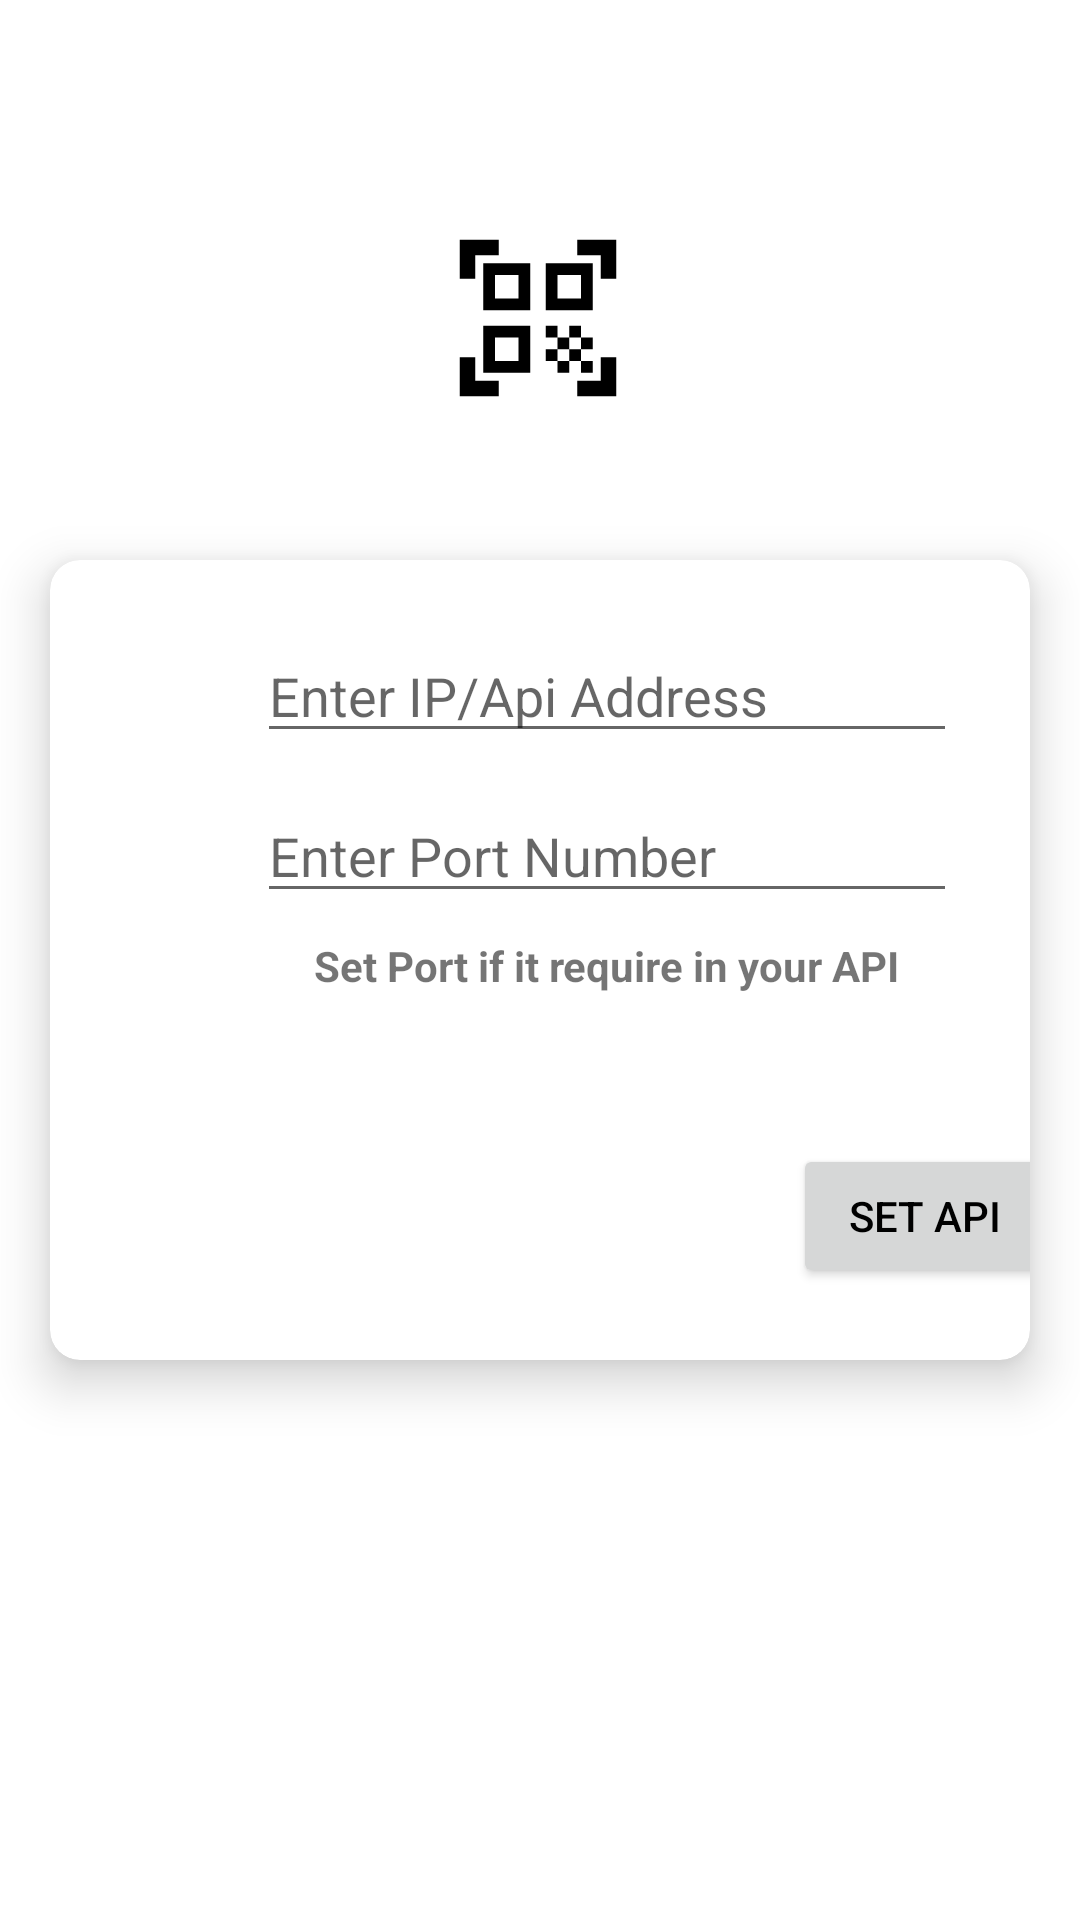

The Android layout XML behind this screen, and the referenced resources:
<!-- AndroidManifest.xml: application theme Theme.DigitRecog -->
<!-- res/layout/activity_port_ip.xml -->
<?xml version="1.0" encoding="utf-8"?>

<androidx.constraintlayout.widget.ConstraintLayout xmlns:android="http://schemas.android.com/apk/res/android"
    xmlns:app="http://schemas.android.com/apk/res-auto"
    xmlns:tools="http://schemas.android.com/tools"
    android:layout_width="match_parent"
    android:layout_height="match_parent"
    tools:context=".PortIpActivity">

    <androidx.cardview.widget.CardView
        android:layout_width="match_parent"
        android:layout_height="800px"
        android:layout_margin="50px"
        app:cardCornerRadius="10dp"
        app:cardElevation="10dp"
        app:layout_constraintBottom_toBottomOf="parent"
        app:layout_constraintEnd_toEndOf="parent"
        app:layout_constraintStart_toStartOf="parent"
        app:layout_constraintTop_toTopOf="parent">

        <androidx.constraintlayout.widget.ConstraintLayout
            android:layout_width="371dp"
            android:layout_height="match_parent">

            <EditText
                android:id="@+id/addIp"
                android:layout_width="700px"
                android:layout_height="wrap_content"
                android:ems="10"
                android:hint="Enter IP/Api Address"
                android:inputType="textPersonName"
                app:layout_constraintBottom_toTopOf="@+id/addPort"
                app:layout_constraintEnd_toEndOf="parent"
                app:layout_constraintStart_toStartOf="parent"
                app:layout_constraintTop_toTopOf="parent"
                app:layout_constraintVertical_bias="0.656" />

            <EditText
                android:id="@+id/addPort"
                android:layout_width="700px"
                android:layout_height="wrap_content"
                android:layout_marginBottom="8dp"
                android:ems="10"
                android:hint="Enter Port Number"
                android:inputType="textPersonName"
                app:layout_constraintBottom_toTopOf="@+id/textView3"
                app:layout_constraintEnd_toEndOf="parent"
                app:layout_constraintStart_toStartOf="parent" />

            <Button
                android:id="@+id/setApi"
                android:layout_width="wrap_content"
                android:layout_height="wrap_content"
                android:layout_marginBottom="24dp"
                android:text="Set Api"
                android:textColor="@color/black"
                app:layout_constraintBottom_toBottomOf="parent"
                app:layout_constraintEnd_toEndOf="parent"
                app:layout_constraintHorizontal_bias="0.875"
                app:layout_constraintStart_toStartOf="parent" />

            <TextView
                android:id="@+id/textView3"
                android:layout_width="wrap_content"
                android:layout_height="wrap_content"
                android:layout_marginBottom="50dp"
                android:text="Set Port if it require in your API"
                android:textStyle="bold"
                app:layout_constraintBottom_toTopOf="@+id/setApi"
                app:layout_constraintEnd_toEndOf="parent"
                app:layout_constraintStart_toStartOf="parent" />
        </androidx.constraintlayout.widget.ConstraintLayout>

    </androidx.cardview.widget.CardView>

    <ImageView
        android:id="@+id/imageView"
        android:layout_width="wrap_content"
        android:layout_height="wrap_content"
        android:layout_marginTop="52dp"
        android:src="@drawable/ic_launcher_foreground"
        app:layout_constraintEnd_toEndOf="parent"
        app:layout_constraintHorizontal_bias="0.498"
        app:layout_constraintStart_toStartOf="parent"
        app:layout_constraintTop_toTopOf="parent" />
</androidx.constraintlayout.widget.ConstraintLayout>
<!-- resources referenced by this layout -->
<resources>
  <color name="black">#FF000000</color>
  <!-- drawable ic_launcher_foreground (drawable) -->
  <vector xmlns:android="http://schemas.android.com/apk/res/android"
      android:width="108dp"
      android:height="108dp"
      android:viewportWidth="108"
      android:viewportHeight="108"
      android:tint="#000000">
    <group android:scaleX="2.61"
        android:scaleY="2.61"
        android:translateX="22.68"
        android:translateY="22.68">
      <path
          android:fillColor="@android:color/black"
          android:pathData="M9.5,6.5v3h-3v-3H9.5M11,5H5v6h6V5L11,5zM9.5,14.5v3h-3v-3H9.5M11,13H5v6h6V13L11,13zM17.5,6.5v3h-3v-3H17.5M19,5h-6v6h6V5L19,5zM13,13h1.5v1.5H13V13zM14.5,14.5H16V16h-1.5V14.5zM16,13h1.5v1.5H16V13zM13,16h1.5v1.5H13V16zM14.5,17.5H16V19h-1.5V17.5zM16,16h1.5v1.5H16V16zM17.5,14.5H19V16h-1.5V14.5zM17.5,17.5H19V19h-1.5V17.5zM22,7h-2V4h-3V2h5V7zM22,22v-5h-2v3h-3v2H22zM2,22h5v-2H4v-3H2V22zM2,2v5h2V4h3V2H2z"/>
    </group>
  </vector>
  <style name="Theme.DigitRecog" parent="Theme.MaterialComponents.DayNight.DarkActionBar">
          
          <item name="colorPrimary">@color/purple_500</item>
          <item name="colorPrimaryVariant">@color/purple_700</item>
          <item name="colorOnPrimary">@color/white</item>
          
          <item name="colorSecondary">@color/teal_200</item>
          <item name="colorSecondaryVariant">@color/teal_700</item>
          <item name="colorOnSecondary">@color/black</item>
          
          <item name="android:statusBarColor" tools:targetApi="l">?attr/colorPrimaryVariant</item>
          
  
          <item name="actionOverflowButtonStyle">@style/IconOverflow</item>
      </style>
  <color name="purple_500">#FF9800</color>
  <color name="purple_700">#C57500</color>
  <color name="white">#FFFFFF</color>
  <color name="teal_200">#FF9800</color>
  <color name="teal_700">#FF018786</color>
  <style name="IconOverflow" parent="Widget.AppCompat.ActionButton.Overflow">
          <item name="android:tint">#000000</item>
      </style>
</resources>
